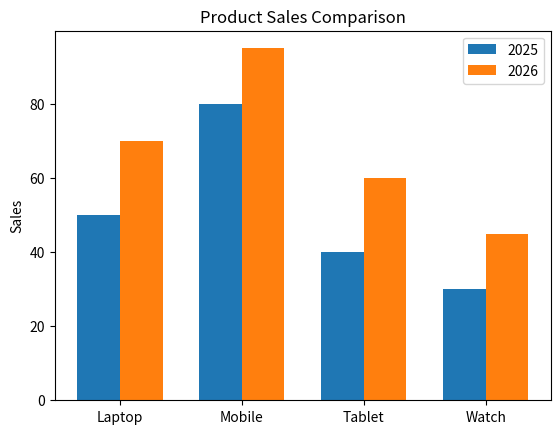

The matplotlib source for this figure:
import matplotlib.pyplot as plt
import numpy as np

products = ["Laptop", "Mobile", "Tablet", "Watch"]

sales_2025 = [50, 80, 40, 30]
sales_2026 = [70, 95, 60, 45]

x = np.arange(len(products))
width = 0.35

plt.bar(x - width/2, sales_2025, width, label="2025")
plt.bar(x + width/2, sales_2026, width, label="2026")

plt.xticks(x, products)
plt.ylabel("Sales")
plt.title("Product Sales Comparison")
plt.legend()

plt.show()
